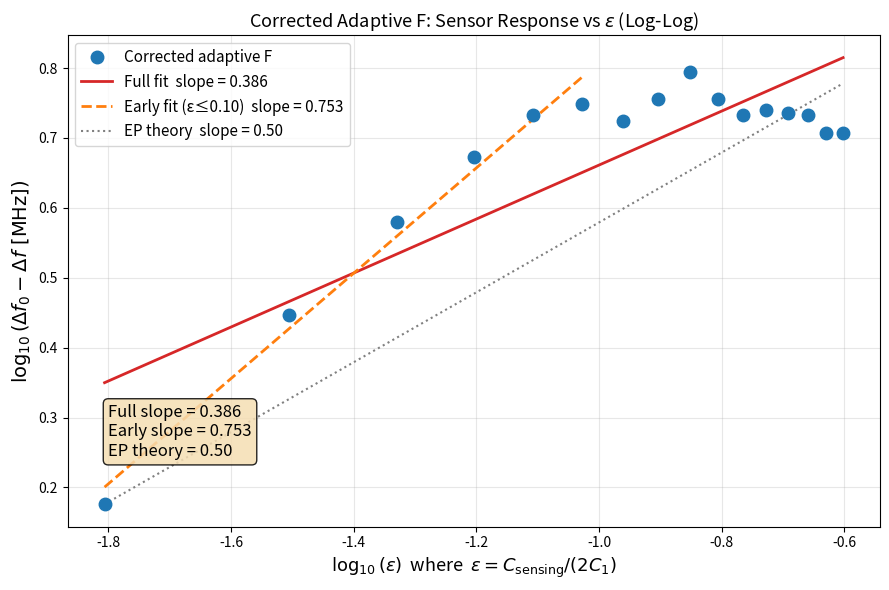
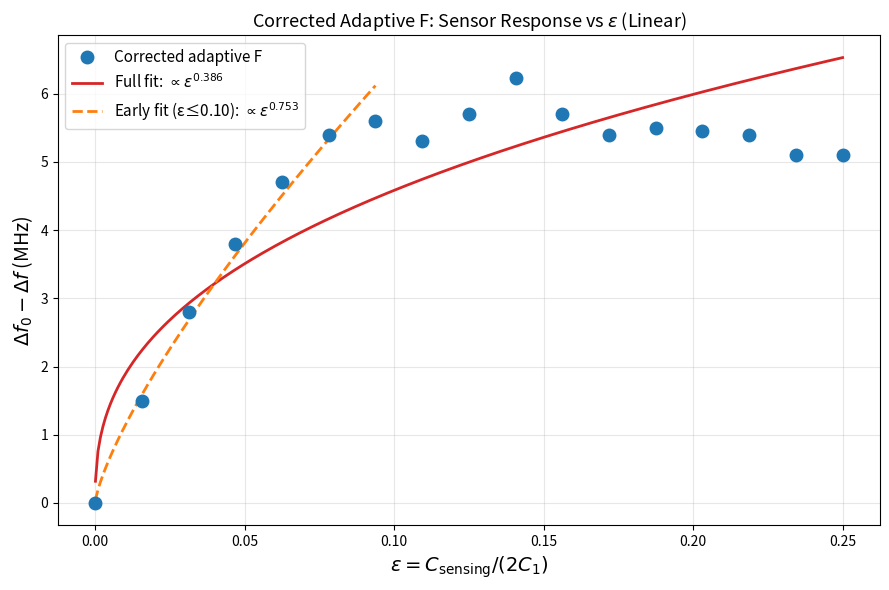
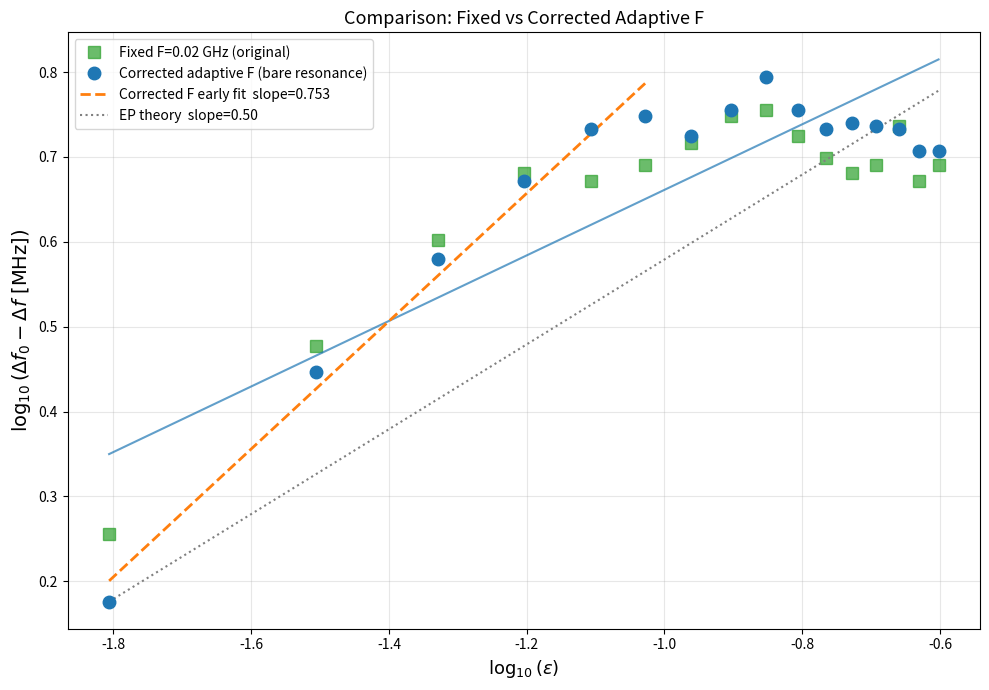

Recreate these plots in Python, in order.
#!/usr/bin/env python3
"""
Amp Circuit Corrected Adaptive F — Bare Left-Tank Resonance Tracking
=====================================================================
F set to f_left = 1/(2pi*sqrt((C1+Csensing)*L)) for each Csensing,
which is the theoretically correct value to maintain gain-loss balance.
"""

import numpy as np
import matplotlib.pyplot as plt
from pathlib import Path

OUTPUT_DIR = Path('output')
C1_PF      = 3200.0
L_NH       = 20.0

# Peak pairs read from AWR with F = bare left-tank resonance (GHz)
PEAKS_GHZ = {
    0:    (0.0200,  0.0317),
    100:  (0.0200,  0.0302),
    200:  (0.0200,  0.0289),
    300:  (0.0200,  0.0279),
    400:  (0.0200,  0.0270),
    500:  (0.0200,  0.0263),
    600:  (0.0196,  0.0257),
    700:  (0.0188,  0.0252),
    800:  (0.0187,  0.0247),
    900:  (0.01883, 0.0243),
    1000: (0.0180,  0.0240),
    1100: (0.0174,  0.0237),
    1200: (0.0173,  0.0235),
    1300: (0.01705, 0.0233),
    1400: (0.0168,  0.0231),
    1500: (0.0163,  0.0229),
    1600: (0.0162,  0.0228),
}


def main():
    OUTPUT_DIR.mkdir(exist_ok=True)

    c_vals  = sorted(PEAKS_GHZ.keys())
    epsilon = np.array([c / (2.0 * C1_PF) for c in c_vals])
    f1_mhz  = np.array([PEAKS_GHZ[c][0] * 1000 for c in c_vals])
    f2_mhz  = np.array([PEAKS_GHZ[c][1] * 1000 for c in c_vals])
    delta_f = f2_mhz - f1_mhz

    # Theoretical F used (bare left-tank resonance)
    f_bare = 1 / (2*np.pi*np.sqrt((C1_PF + np.array(c_vals, dtype=float))*1e-12 * L_NH*1e-9)) / 1e6  # MHz

    df0      = delta_f[0]
    response = df0 - delta_f

    print("Csensing | ε        | F_bare(MHz)| f1 (MHz) | f2 (MHz) | Δf (MHz) | response")
    print("-" * 85)
    for i, c in enumerate(c_vals):
        print(f"  {c:5d}  | {epsilon[i]:.5f} | {f_bare[i]:10.3f} | {f1_mhz[i]:8.3f} | "
              f"{f2_mhz[i]:8.3f} | {delta_f[i]:8.3f} | {response[i]:+.3f}")

    # Fit all valid points (ε>0, response>0)
    valid = (epsilon > 0) & (response > 0)
    x_fit, y_fit = epsilon[valid], response[valid]
    slope, intercept = np.polyfit(np.log10(x_fit), np.log10(y_fit), 1)

    # Early-range fit (ε ≤ 0.10)
    valid_early = valid & (epsilon <= 0.10)
    x_early, y_early = epsilon[valid_early], response[valid_early]
    slope_early, intercept_early = np.polyfit(np.log10(x_early), np.log10(y_early), 1)

    print(f"\nΔf₀ = {df0:.3f} MHz")
    print(f"Slope — all {len(x_fit)} pts : {slope:.4f}  (EP theory = 0.50)")
    print(f"Slope — ε≤0.10 ({len(x_early)} pts): {slope_early:.4f}")

    # -----------------------------------------------------------------------
    # Plot 1 — Log-Log
    # -----------------------------------------------------------------------
    fig, ax = plt.subplots(figsize=(9, 6))

    log_x, log_y = np.log10(x_fit), np.log10(y_fit)
    ax.plot(log_x, log_y, 'o', markersize=9, color='#1f77b4', zorder=5,
            label='Corrected adaptive F')

    lx = np.linspace(log_x.min(), log_x.max(), 300)
    ax.plot(lx, slope * lx + intercept, '-', color='#d62728', linewidth=2,
            label=f'Full fit  slope = {slope:.3f}')

    lx_e = np.linspace(np.log10(x_early.min()), np.log10(x_early.max()), 300)
    ax.plot(lx_e, slope_early * lx_e + intercept_early, '--', color='#ff7f0e', linewidth=2,
            label=f'Early fit (ε≤0.10)  slope = {slope_early:.3f}')

    # EP reference anchored at first point
    ref_ic = log_y[0] - 0.5 * log_x[0]
    ax.plot(lx, 0.5 * lx + ref_ic, ':', color='gray', linewidth=1.5,
            label='EP theory  slope = 0.50')

    ax.set_xlabel(r'$\log_{10}(\varepsilon)$  where  $\varepsilon = C_{\rm sensing}/(2C_1)$', fontsize=13)
    ax.set_ylabel(r'$\log_{10}(\Delta f_0 - \Delta f\ [\rm MHz])$', fontsize=14)
    ax.set_title('Corrected Adaptive F: Sensor Response vs $\\varepsilon$ (Log-Log)', fontsize=13)
    ax.legend(fontsize=11)
    ax.grid(True, alpha=0.3)
    ax.text(0.05, 0.25,
            f'Full slope = {slope:.3f}\nEarly slope = {slope_early:.3f}\nEP theory = 0.50',
            transform=ax.transAxes, fontsize=12, verticalalignment='top',
            bbox=dict(boxstyle='round', facecolor='wheat', alpha=0.85))

    plt.tight_layout()
    out = OUTPUT_DIR / 'amp_circ_correctedF_loglog_response.png'
    plt.savefig(out, dpi=300, bbox_inches='tight')
    plt.close()
    print(f"Saved: {out}")

    # -----------------------------------------------------------------------
    # Plot 2 — Linear
    # -----------------------------------------------------------------------
    fig2, ax2 = plt.subplots(figsize=(9, 6))
    ax2.plot(epsilon, response, 'o', markersize=9, color='#1f77b4', zorder=5,
             label='Corrected adaptive F')
    eps_c = np.linspace(1e-4, epsilon.max(), 300)
    ax2.plot(eps_c, 10**(slope * np.log10(eps_c) + intercept), '-', color='#d62728',
             linewidth=2, label=f'Full fit: $\\propto \\varepsilon^{{{slope:.3f}}}$')
    eps_e = np.linspace(1e-4, x_early.max(), 300)
    ax2.plot(eps_e, 10**(slope_early * np.log10(eps_e) + intercept_early), '--',
             color='#ff7f0e', linewidth=2,
             label=f'Early fit (ε≤0.10): $\\propto \\varepsilon^{{{slope_early:.3f}}}$')
    ax2.set_xlabel(r'$\varepsilon = C_{\rm sensing}/(2C_1)$', fontsize=14)
    ax2.set_ylabel(r'$\Delta f_0 - \Delta f$ (MHz)', fontsize=14)
    ax2.set_title('Corrected Adaptive F: Sensor Response vs $\\varepsilon$ (Linear)', fontsize=13)
    ax2.legend(fontsize=11)
    ax2.grid(True, alpha=0.3)
    plt.tight_layout()
    out2 = OUTPUT_DIR / 'amp_circ_correctedF_linear_response.png'
    plt.savefig(out2, dpi=300, bbox_inches='tight')
    plt.close()
    print(f"Saved: {out2}")

    # -----------------------------------------------------------------------
    # Plot 3 — Comparison: all three experiments on one log-log
    # -----------------------------------------------------------------------
    # Previous datasets (hardcoded for overlay)
    # Fixed F=0.02 GHz (original, ε≤0.15 slope=0.502)
    orig_cs  = [100,200,300,400,500,600,700,800,900,1000,1100,1200,1300,1400,1500,1600]
    orig_df0 = 12.0
    orig_df  = [10.2,9.0,8.1,7.2,7.3,6.4,6.8,6.4,5.7,6.7,7.0,7.2,7.1,6.55,7.1,7.3]
    # Use the published manual-override values from amp_circ_analysis.py
    fixed_peaks = {100:(20.0,30.2),200:(20.0,29.0),300:(19.9,27.9),400:(19.8,27.0),
                   500:(19.0,26.3),600:(18.6,25.7),700:(18.4,25.2),800:(18.3,24.7),
                   900:(18.0,24.3),1000:(17.5,24.2),1100:(17.1,24.1),1200:(16.4,23.6),
                   1300:(16.4,23.5),1400:(16.65,23.2),1500:(15.9,23.2),1600:(15.7,22.8)}
    fixed_cs_all = [0]+orig_cs
    fixed_df_all = [orig_df0] + [v[1]-v[0] for v in [fixed_peaks[c] for c in orig_cs]]
    fixed_eps    = np.array([c/(2*C1_PF) for c in fixed_cs_all])
    fixed_resp   = orig_df0 - np.array(fixed_df_all)

    fig3, ax3 = plt.subplots(figsize=(10, 7))

    # Fixed F (original) — only ε>0 and response>0
    fm = (fixed_eps > 0) & (fixed_resp > 0)
    ax3.plot(np.log10(fixed_eps[fm]), np.log10(fixed_resp[fm]),
             's', markersize=8, color='#2ca02c', alpha=0.7,
             label='Fixed F=0.02 GHz (original)')

    # Corrected adaptive F (current)
    ax3.plot(log_x, log_y, 'o', markersize=9, color='#1f77b4', zorder=5,
             label='Corrected adaptive F (bare resonance)')

    # Fits
    ax3.plot(lx, slope * lx + intercept, '-', color='#1f77b4', linewidth=1.5, alpha=0.7)
    ax3.plot(lx_e, slope_early * lx_e + intercept_early, '--', color='#ff7f0e',
             linewidth=2, label=f'Corrected F early fit  slope={slope_early:.3f}')

    # EP reference
    ax3.plot(lx, 0.5 * lx + ref_ic, ':', color='gray', linewidth=1.5,
             label='EP theory  slope=0.50')

    ax3.set_xlabel(r'$\log_{10}(\varepsilon)$', fontsize=13)
    ax3.set_ylabel(r'$\log_{10}(\Delta f_0 - \Delta f\ [\rm MHz])$', fontsize=14)
    ax3.set_title('Comparison: Fixed vs Corrected Adaptive F', fontsize=13)
    ax3.legend(fontsize=10)
    ax3.grid(True, alpha=0.3)

    plt.tight_layout()
    out3 = OUTPUT_DIR / 'amp_circ_comparison_fixedVsAdaptiveF.png'
    plt.savefig(out3, dpi=300, bbox_inches='tight')
    plt.close()
    print(f"Saved: {out3}")


if __name__ == '__main__':
    main()
